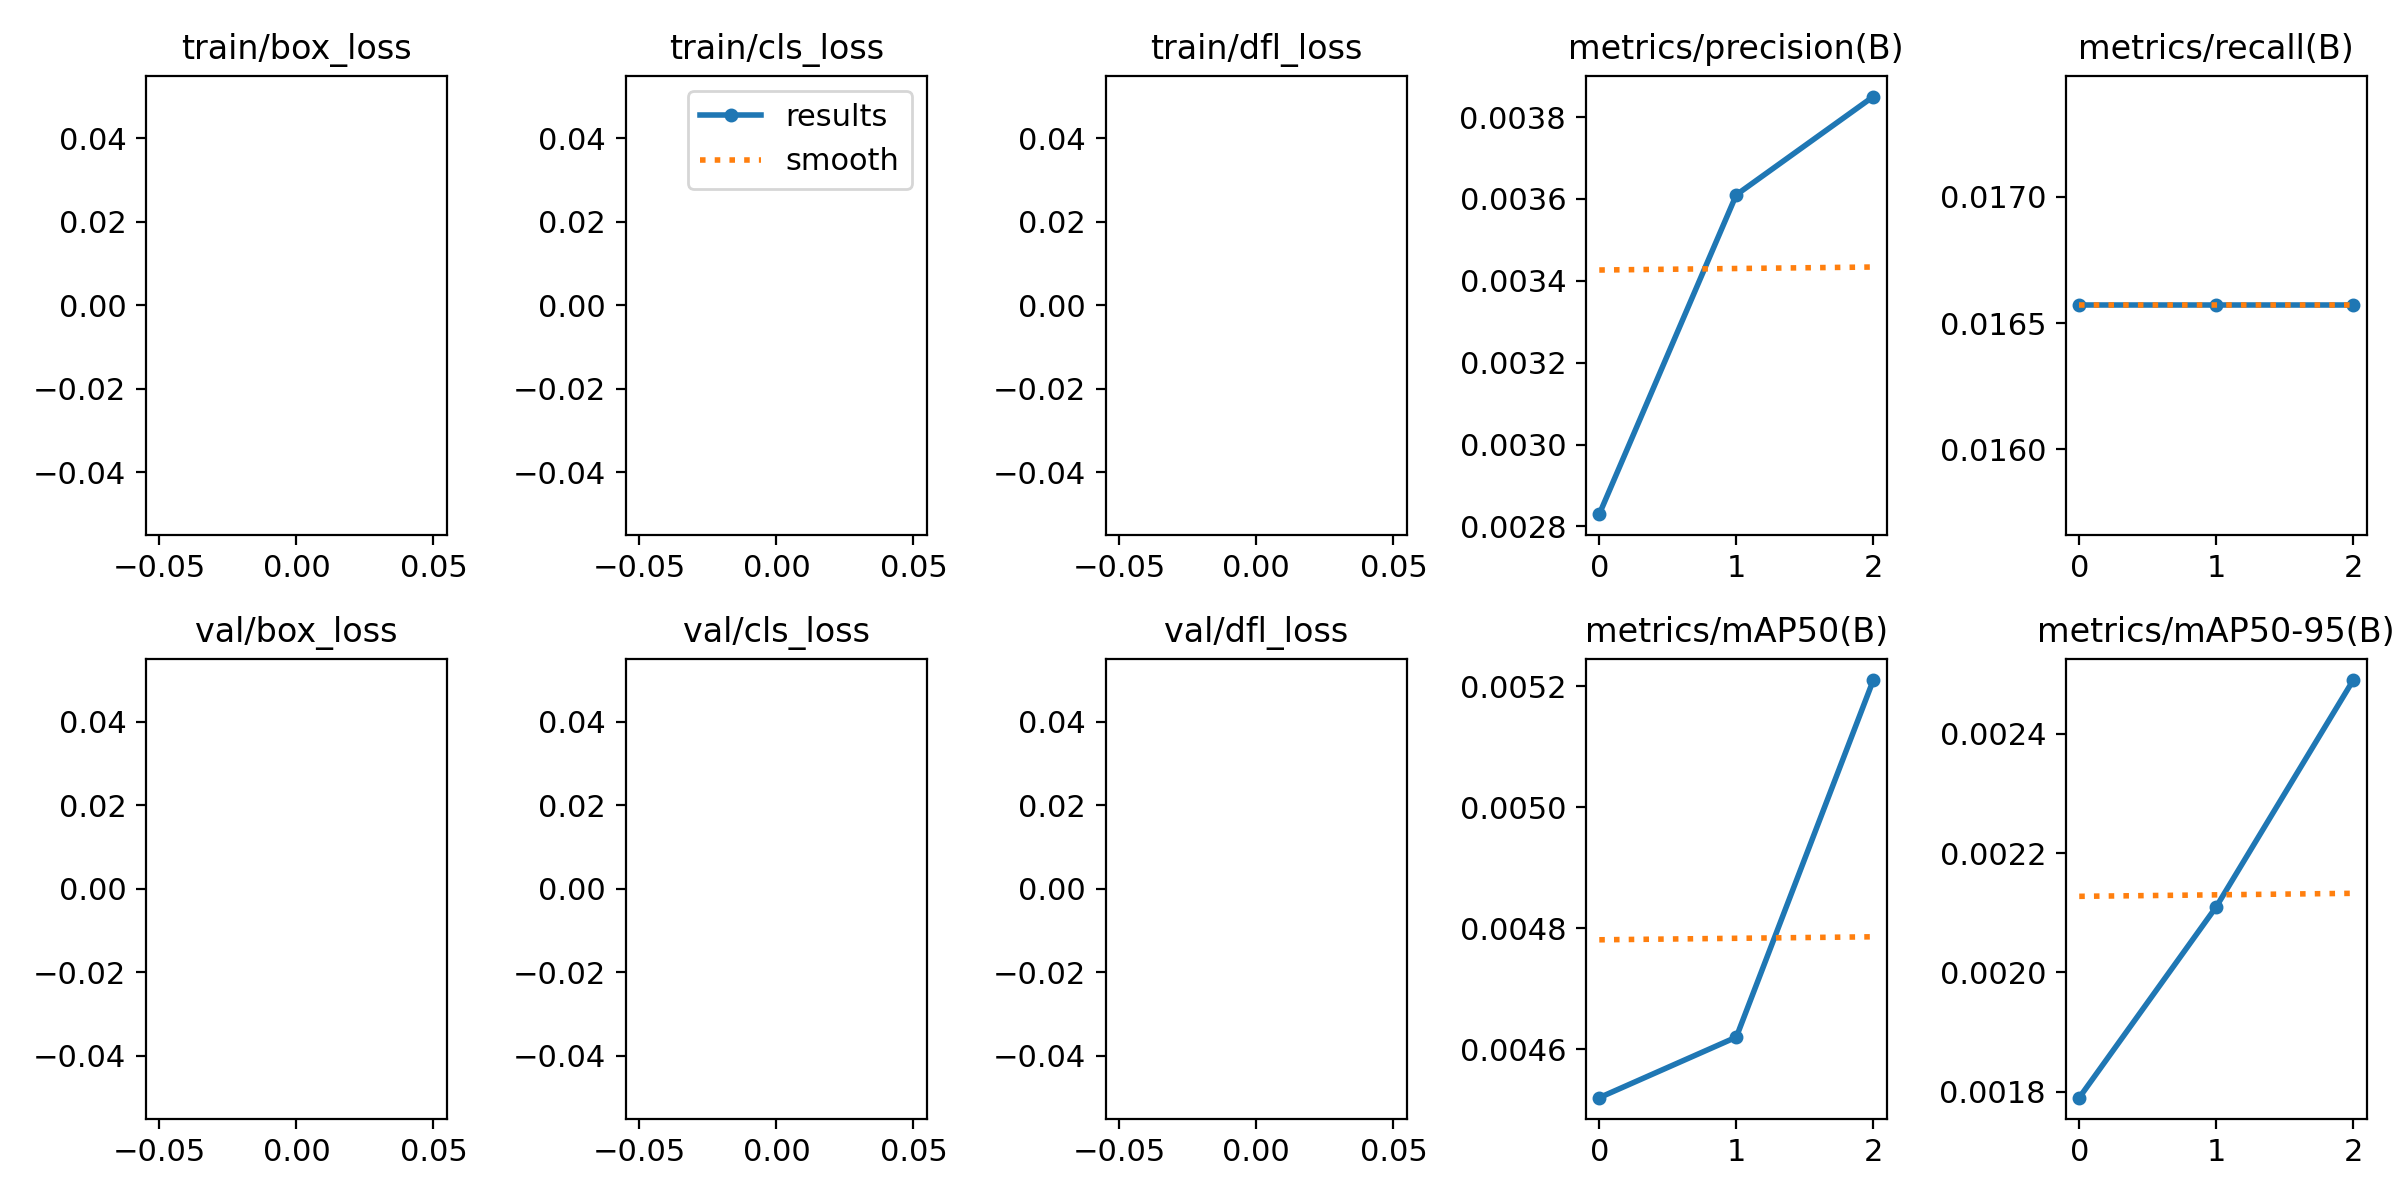

The file beside this chart, header and first rows:
epoch, train/box_loss, train/cls_loss, train/dfl_loss, metrics/precision(B), metrics/recall(B), metrics/mAP50(B), metrics/mAP50-95(B), val/box_loss, val/cls_loss, val/dfl_loss, lr/pg0, lr/pg1, lr/pg2
0, nan, nan, nan, 0.00283, 0.01657, 0.00452, 0.00179, nan, nan, nan, 0.0003653, 0.0003653, 0.0003653
1, nan, nan, nan, 0.00361, 0.01657, 0.00462, 0.00211, nan, nan, nan, 0.0004928, 0.0004928, 0.0004928
2, nan, nan, nan, 0.00385, 0.01657, 0.00521, 0.00249, nan, nan, nan, 0.000376, 0.000376, 0.000376
